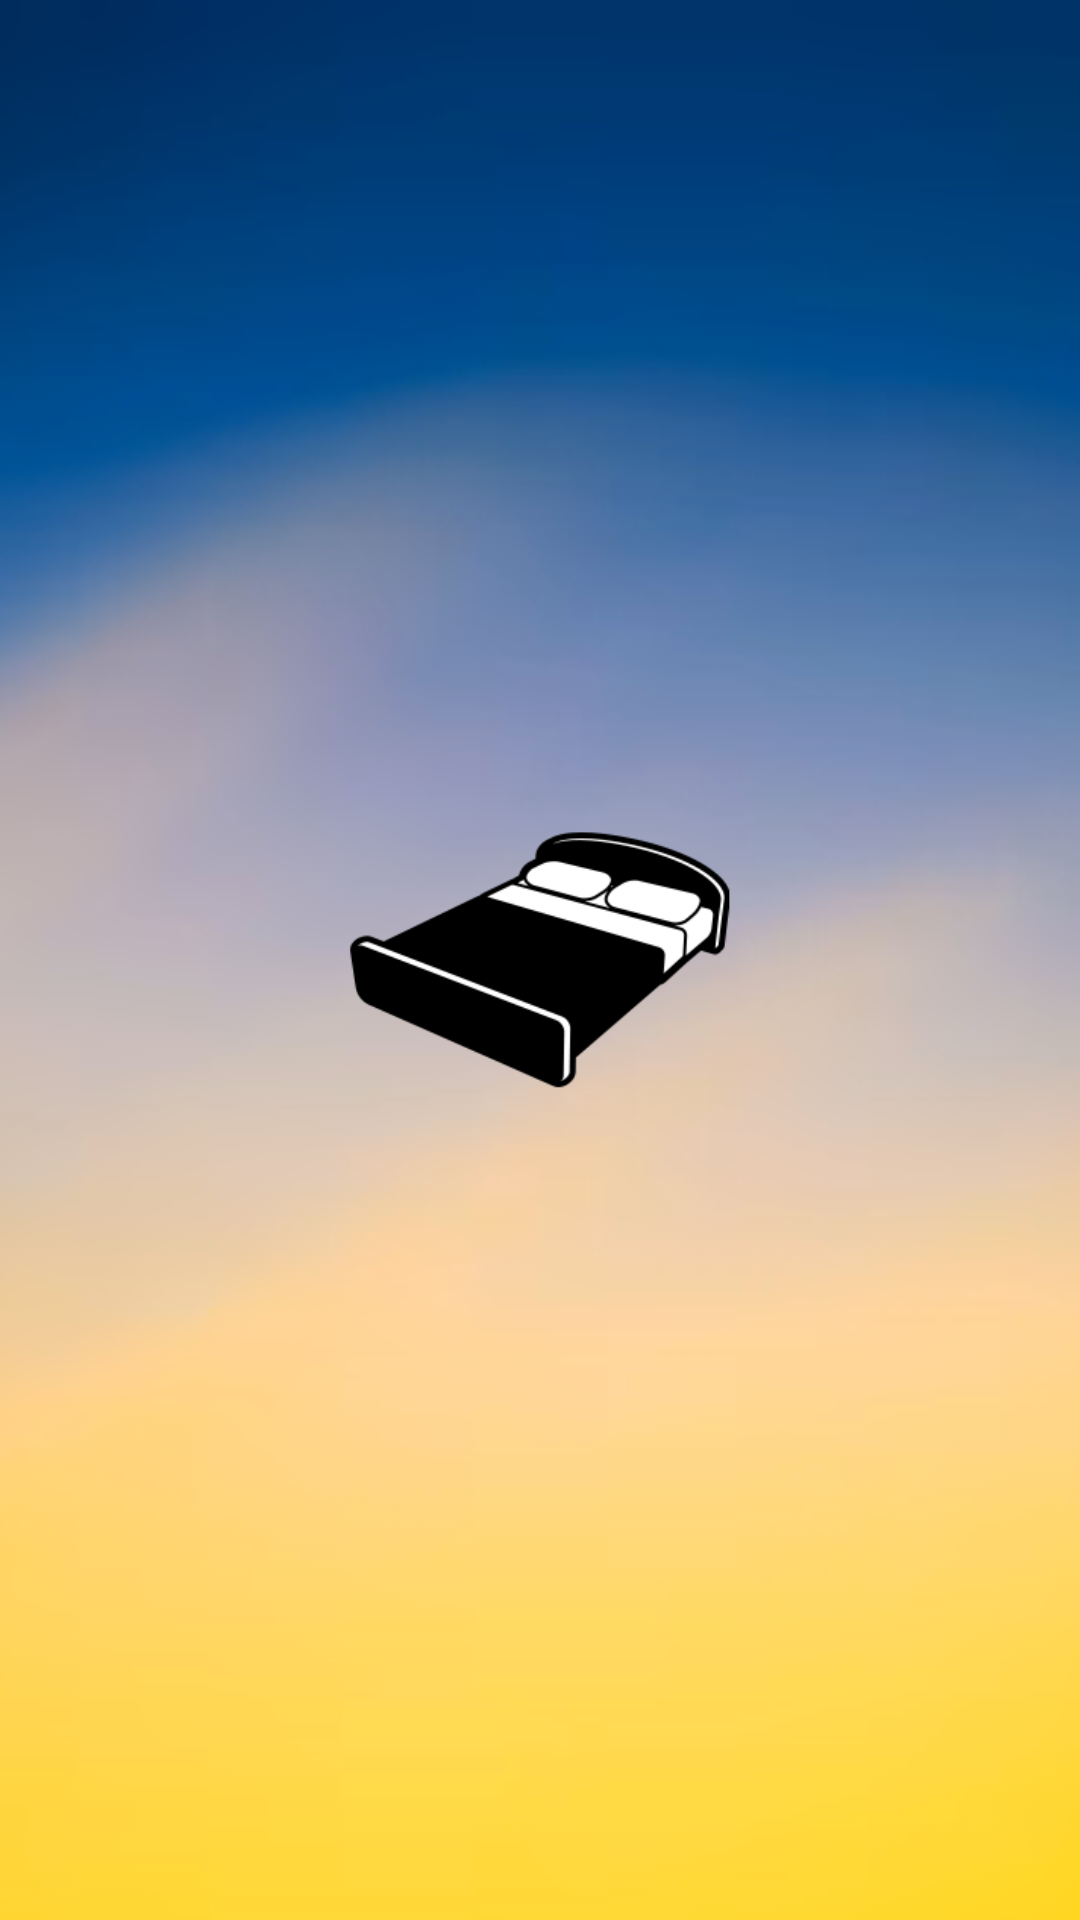

Android layout source for this screen:
<!-- AndroidManifest.xml: application theme Theme.EcosDaCama -->
<!-- res/layout/activity_splash.xml -->
<?xml version="1.0" encoding="utf-8"?>
<androidx.constraintlayout.widget.ConstraintLayout xmlns:android="http://schemas.android.com/apk/res/android"
    xmlns:app="http://schemas.android.com/apk/res-auto"
    xmlns:tools="http://schemas.android.com/tools"
    android:layout_width="match_parent"
    android:layout_height="match_parent"
    android:background="@drawable/fundo2"

    tools:context=".view.SplashActivity">

    <ImageView
        android:id="@+id/imageView"
        android:layout_width="139dp"
        android:layout_height="137dp"
        app:layout_constraintBottom_toBottomOf="parent"
        app:layout_constraintEnd_toEndOf="parent"
        app:layout_constraintStart_toStartOf="parent"
        app:layout_constraintTop_toTopOf="parent"
        app:srcCompat="@drawable/cama" />
</androidx.constraintlayout.widget.ConstraintLayout>
<!-- resources referenced by this layout -->
<resources>
  <!-- drawable cama: png bitmap (drawable, 7755 bytes) -->
  <!-- drawable fundo2: png bitmap (drawable, 66681 bytes) -->
  <style name="Theme.EcosDaCama" parent="Base.Theme.EcosDaCama" />
  <style name="Base.Theme.EcosDaCama" parent="Theme.Material3.DayNight.NoActionBar">
          
          
      </style>
</resources>
